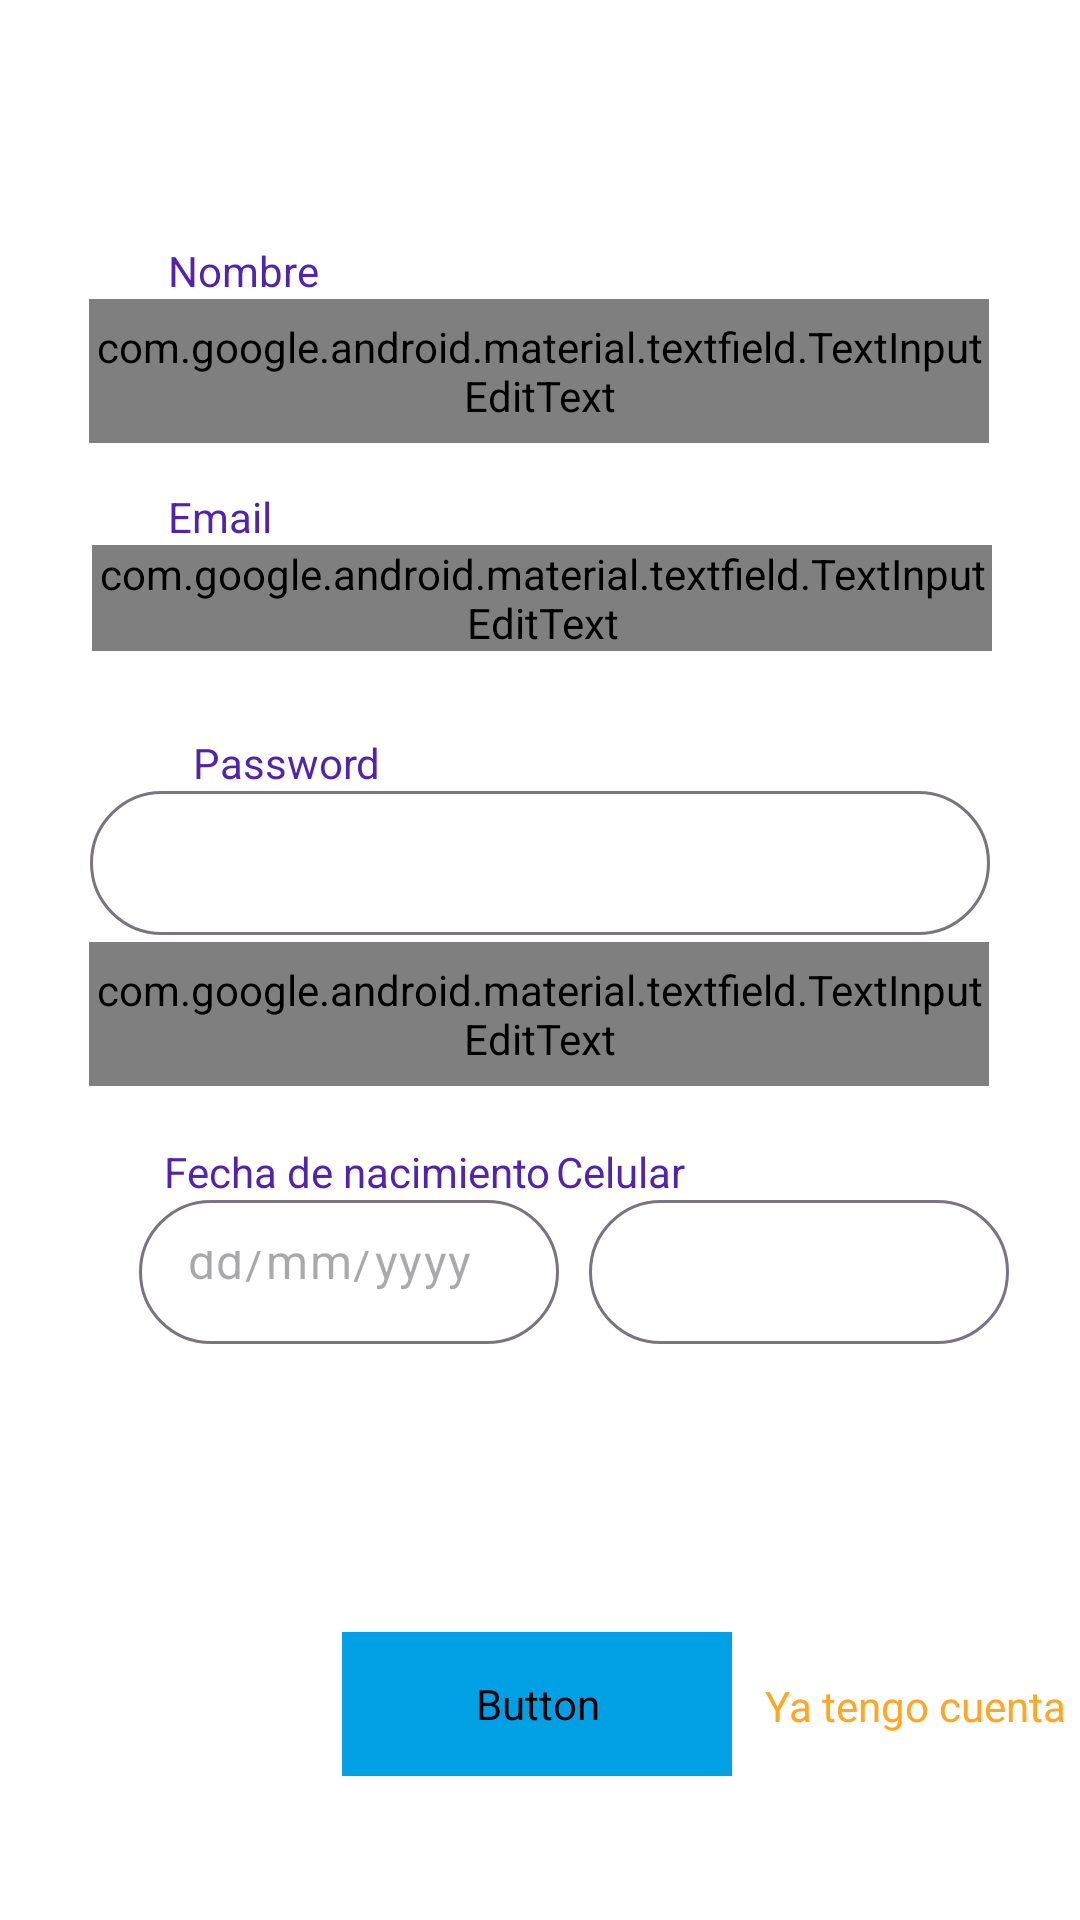

The Android layout XML behind this screen, and the referenced resources:
<!-- AndroidManifest.xml: application theme Theme.CaliTour -->
<!-- res/layout/activity_singup_user.xml -->
<?xml version="1.0" encoding="utf-8"?>
<androidx.constraintlayout.widget.ConstraintLayout xmlns:android="http://schemas.android.com/apk/res/android"
    xmlns:app="http://schemas.android.com/apk/res-auto"
    xmlns:tools="http://schemas.android.com/tools"
    android:layout_width="match_parent"
    android:layout_height="match_parent"
    android:background="#FFFFFF"
    tools:context=".activities.SingupUserActivity">

    <TextView
        android:id="@+id/textView2"
        android:layout_width="wrap_content"
        android:layout_height="wrap_content"
        android:layout_marginStart="56dp"
        android:layout_marginTop="112dp"
        android:layout_marginEnd="298dp"
        android:text="Nombre"
        android:textColor="#5023B3"
        app:layout_constraintBottom_toTopOf="@+id/nameTIR"
        app:layout_constraintEnd_toEndOf="parent"
        app:layout_constraintHorizontal_bias="0.0"
        app:layout_constraintStart_toStartOf="parent"
        app:layout_constraintTop_toTopOf="parent" />

    <com.google.android.material.textfield.TextInputLayout
        android:id="@+id/nameTIR"
        android:layout_width="300dp"
        android:layout_height="48dp"
        android:layout_marginStart="15dp"
        android:layout_marginEnd="15dp"
        android:background="#FFFFFF"
        app:boxCornerRadiusBottomEnd="30dp"
        app:boxCornerRadiusBottomStart="30dp"
        app:boxCornerRadiusTopEnd="30dp"
        app:boxCornerRadiusTopStart="30dp"
        app:hintEnabled="false"
        app:layout_constraintBottom_toTopOf="@+id/textView3"
        app:layout_constraintEnd_toEndOf="parent"
        app:layout_constraintHorizontal_bias="0.493"
        app:layout_constraintStart_toStartOf="parent"
        app:layout_constraintTop_toBottomOf="@+id/textView2">

        <com.google.android.material.textfield.TextInputEditText
            android:layout_width="match_parent"
            android:layout_height="match_parent"
            android:fontFamily="@font/poppins"
            android:textColor="#B8B4B4"
            android:textSize="12sp" />
    </com.google.android.material.textfield.TextInputLayout>

    <TextView
        android:id="@+id/textView3"
        android:layout_width="wrap_content"
        android:layout_height="wrap_content"
        android:layout_marginStart="56dp"
        android:layout_marginTop="15dp"
        android:layout_marginEnd="298dp"
        android:text="Email"
        android:textColor="#5023B3"
        app:layout_constraintBottom_toTopOf="@+id/emailTIR"
        app:layout_constraintEnd_toEndOf="parent"
        app:layout_constraintHorizontal_bias="0.0"
        app:layout_constraintStart_toStartOf="parent"
        app:layout_constraintTop_toBottomOf="@+id/nameTIR" />

    <com.google.android.material.textfield.TextInputLayout
        android:id="@+id/emailTIR"
        android:layout_width="300dp"
        android:layout_height="48dp"
        android:layout_marginStart="15dp"
        android:layout_marginEnd="15dp"
        android:background="#FFFFFF"
        app:boxCornerRadiusBottomEnd="30dp"
        app:boxCornerRadiusBottomStart="30dp"
        app:boxCornerRadiusTopEnd="30dp"
        app:boxCornerRadiusTopStart="30dp"
        app:hintEnabled="false"
        app:layout_constraintBottom_toTopOf="@+id/textView"
        app:layout_constraintEnd_toEndOf="parent"
        app:layout_constraintHorizontal_bias="0.518"
        app:layout_constraintStart_toStartOf="parent"
        app:layout_constraintTop_toBottomOf="@+id/textView3">

        <com.google.android.material.textfield.TextInputEditText
            android:layout_width="match_parent"
            android:layout_height="wrap_content"
            android:fontFamily="@font/poppins"
            android:password="false"
            android:textColor="#8F8F8F"
            android:textSize="12sp" />
    </com.google.android.material.textfield.TextInputLayout>

    <TextView
        android:id="@+id/textView"
        android:layout_width="wrap_content"
        android:layout_height="wrap_content"
        android:layout_marginStart="56dp"
        android:layout_marginTop="15dp"
        android:layout_marginEnd="225dp"
        android:text="Password"
        android:textColor="#5023B3"
        app:layout_constraintBottom_toTopOf="@+id/passwordTIR"
        app:layout_constraintEnd_toEndOf="parent"
        app:layout_constraintStart_toStartOf="parent"
        app:layout_constraintTop_toBottomOf="@+id/emailTIR" />

    <TextView
        android:id="@+id/textView4"
        android:layout_width="wrap_content"
        android:layout_height="wrap_content"
        android:layout_marginStart="56dp"
        android:layout_marginTop="15dp"
        android:layout_marginEnd="298dp"
        android:text="Confirm Password"
        android:textColor="#5023B3"
        app:layout_constraintBottom_toTopOf="@+id/confirmPassTIR"
        app:layout_constraintEnd_toEndOf="parent"
        app:layout_constraintHorizontal_bias="0.0"
        app:layout_constraintStart_toStartOf="parent"
        app:layout_constraintTop_toBottomOf="@+id/passwordTIR" />

    <com.google.android.material.textfield.TextInputLayout
        android:id="@+id/confirmPassTIR"
        android:layout_width="300dp"
        android:layout_height="48dp"
        android:layout_marginStart="15dp"
        android:layout_marginEnd="15dp"
        android:layout_marginBottom="280dp"
        android:background="#FFFFFF"
        app:boxCornerRadiusBottomEnd="30dp"
        app:boxCornerRadiusBottomStart="30dp"
        app:boxCornerRadiusTopEnd="30dp"
        app:boxCornerRadiusTopStart="30dp"
        app:hintEnabled="false"
        app:layout_constraintBottom_toBottomOf="parent"
        app:layout_constraintEnd_toEndOf="parent"
        app:layout_constraintHorizontal_bias="0.493"
        app:layout_constraintStart_toStartOf="parent"
        app:layout_constraintTop_toBottomOf="@+id/emailTIR"
        app:layout_constraintVertical_bias="1.0">

        <com.google.android.material.textfield.TextInputEditText
            android:layout_width="match_parent"
            android:layout_height="match_parent"
            android:fontFamily="@font/poppins"
            android:password="true"
            android:textColor="#8F8F8F"
            android:textSize="12sp" />

    </com.google.android.material.textfield.TextInputLayout>

    <Button
        android:id="@+id/registerBtn"
        android:layout_width="130dp"
        android:layout_height="48dp"
        android:layout_marginStart="165dp"
        android:layout_marginEnd="165dp"
        android:layout_marginBottom="48dp"
        android:backgroundTint="#00A0E4"
        android:fontFamily="@font/poppins"
        android:text="Registrarme"
        android:textSize="13sp"
        android:textStyle="bold"
        app:layout_constraintBottom_toBottomOf="parent"
        app:layout_constraintEnd_toEndOf="parent"
        app:layout_constraintHorizontal_bias="0.51"
        app:layout_constraintStart_toStartOf="parent"
        app:layout_constraintTop_toBottomOf="@+id/dateTIR" />

    <TextView
        android:id="@+id/textView6"
        android:layout_width="wrap_content"
        android:layout_height="wrap_content"
        android:layout_marginStart="56dp"
        android:layout_marginTop="19dp"
        android:layout_marginEnd="298dp"
        android:text="Fecha de nacimiento"
        android:textColor="#5023B3"
        app:layout_constraintBottom_toTopOf="@+id/dateTIR"
        app:layout_constraintEnd_toEndOf="parent"
        app:layout_constraintHorizontal_bias="0.013"
        app:layout_constraintStart_toStartOf="parent"
        app:layout_constraintTop_toBottomOf="@+id/confirmPassTIR" />

    <com.google.android.material.textfield.TextInputLayout
        android:id="@+id/dateTIR"
        android:layout_width="140dp"
        android:layout_height="48dp"
        android:layout_marginStart="1dp"
        android:layout_marginBottom="96dp"
        app:boxCornerRadiusBottomEnd="30dp"
        app:boxCornerRadiusBottomStart="30dp"
        app:boxCornerRadiusTopEnd="30dp"
        app:boxCornerRadiusTopStart="30dp"
        app:hintEnabled="false"
        app:layout_constraintBottom_toTopOf="@+id/registerBtn"
        app:layout_constraintEnd_toEndOf="parent"
        app:layout_constraintHorizontal_bias="0.207"
        app:layout_constraintStart_toStartOf="parent"
        app:layout_constraintTop_toBottomOf="@+id/textView6"
        app:layout_constraintVertical_bias="1.0">

        <com.google.android.material.textfield.TextInputEditText
            android:layout_width="match_parent"
            android:layout_height="wrap_content"
            android:hint="dd/mm/yyyy" />
    </com.google.android.material.textfield.TextInputLayout>

    <TextView
        android:id="@+id/textView7"
        android:layout_width="wrap_content"
        android:layout_height="wrap_content"
        android:layout_marginTop="19dp"
        android:layout_marginEnd="129dp"
        android:text="Celular"
        android:textColor="#5023B3"
        app:layout_constraintBottom_toTopOf="@+id/phoneTIR"
        app:layout_constraintEnd_toEndOf="parent"
        app:layout_constraintHorizontal_bias="0.415"
        app:layout_constraintStart_toEndOf="@+id/textView6"
        app:layout_constraintTop_toBottomOf="@+id/confirmPassTIR" />

    <com.google.android.material.textfield.TextInputLayout
        android:id="@+id/phoneTIR"
        android:layout_width="140dp"
        android:layout_height="48dp"
        android:layout_marginStart="10dp"
        android:layout_marginEnd="64dp"
        android:layout_marginBottom="96dp"
        app:boxCornerRadiusBottomEnd="30dp"
        app:boxCornerRadiusBottomStart="30dp"
        app:boxCornerRadiusTopEnd="30dp"
        app:boxCornerRadiusTopStart="30dp"
        app:hintEnabled="false"
        app:layout_constraintBottom_toTopOf="@+id/registerBtn"
        app:layout_constraintEnd_toEndOf="parent"
        app:layout_constraintHorizontal_bias="0.0"
        app:layout_constraintStart_toEndOf="@+id/dateTIR"
        app:layout_constraintTop_toBottomOf="@+id/textView7"
        app:layout_constraintVertical_bias="1.0">

        <com.google.android.material.textfield.TextInputEditText
            android:layout_width="match_parent"
            android:layout_height="wrap_content" />
    </com.google.android.material.textfield.TextInputLayout>

    <com.google.android.material.textfield.TextInputLayout
        android:id="@+id/passwordTIR"
        android:layout_width="300dp"
        android:layout_height="48dp"
        android:layout_marginStart="15dp"
        android:layout_marginEnd="15dp"
        app:boxCornerRadiusBottomEnd="30dp"
        app:boxCornerRadiusBottomStart="30dp"
        app:boxCornerRadiusTopEnd="30dp"
        app:boxCornerRadiusTopStart="30dp"
        app:hintEnabled="false"
        app:layout_constraintBottom_toTopOf="@+id/textView4"
        app:layout_constraintEnd_toEndOf="parent"
        app:layout_constraintStart_toStartOf="parent"
        app:layout_constraintTop_toBottomOf="@+id/textView">

        <com.google.android.material.textfield.TextInputEditText
            android:layout_width="match_parent"
            android:layout_height="wrap_content"
            android:password="true" />
    </com.google.android.material.textfield.TextInputLayout>

    <TextView
        android:id="@+id/haveAccTV"
        android:layout_width="wrap_content"
        android:layout_height="wrap_content"
        android:layout_marginStart="23dp"
        android:layout_marginEnd="17dp"
        android:layout_marginBottom="62dp"
        android:text="Ya tengo cuenta"
        android:textColor="#FFA623"
        app:layout_constraintBottom_toBottomOf="parent"
        app:layout_constraintEnd_toEndOf="parent"
        app:layout_constraintStart_toEndOf="@+id/registerBtn" />

</androidx.constraintlayout.widget.ConstraintLayout>
<!-- resources referenced by this layout -->
<resources>
  <style name="Theme.CaliTour" parent="Base.Theme.CaliTour" />
  <style name="Base.Theme.CaliTour" parent="Theme.Material3.DayNight.NoActionBar">
          
          
      </style>
</resources>
